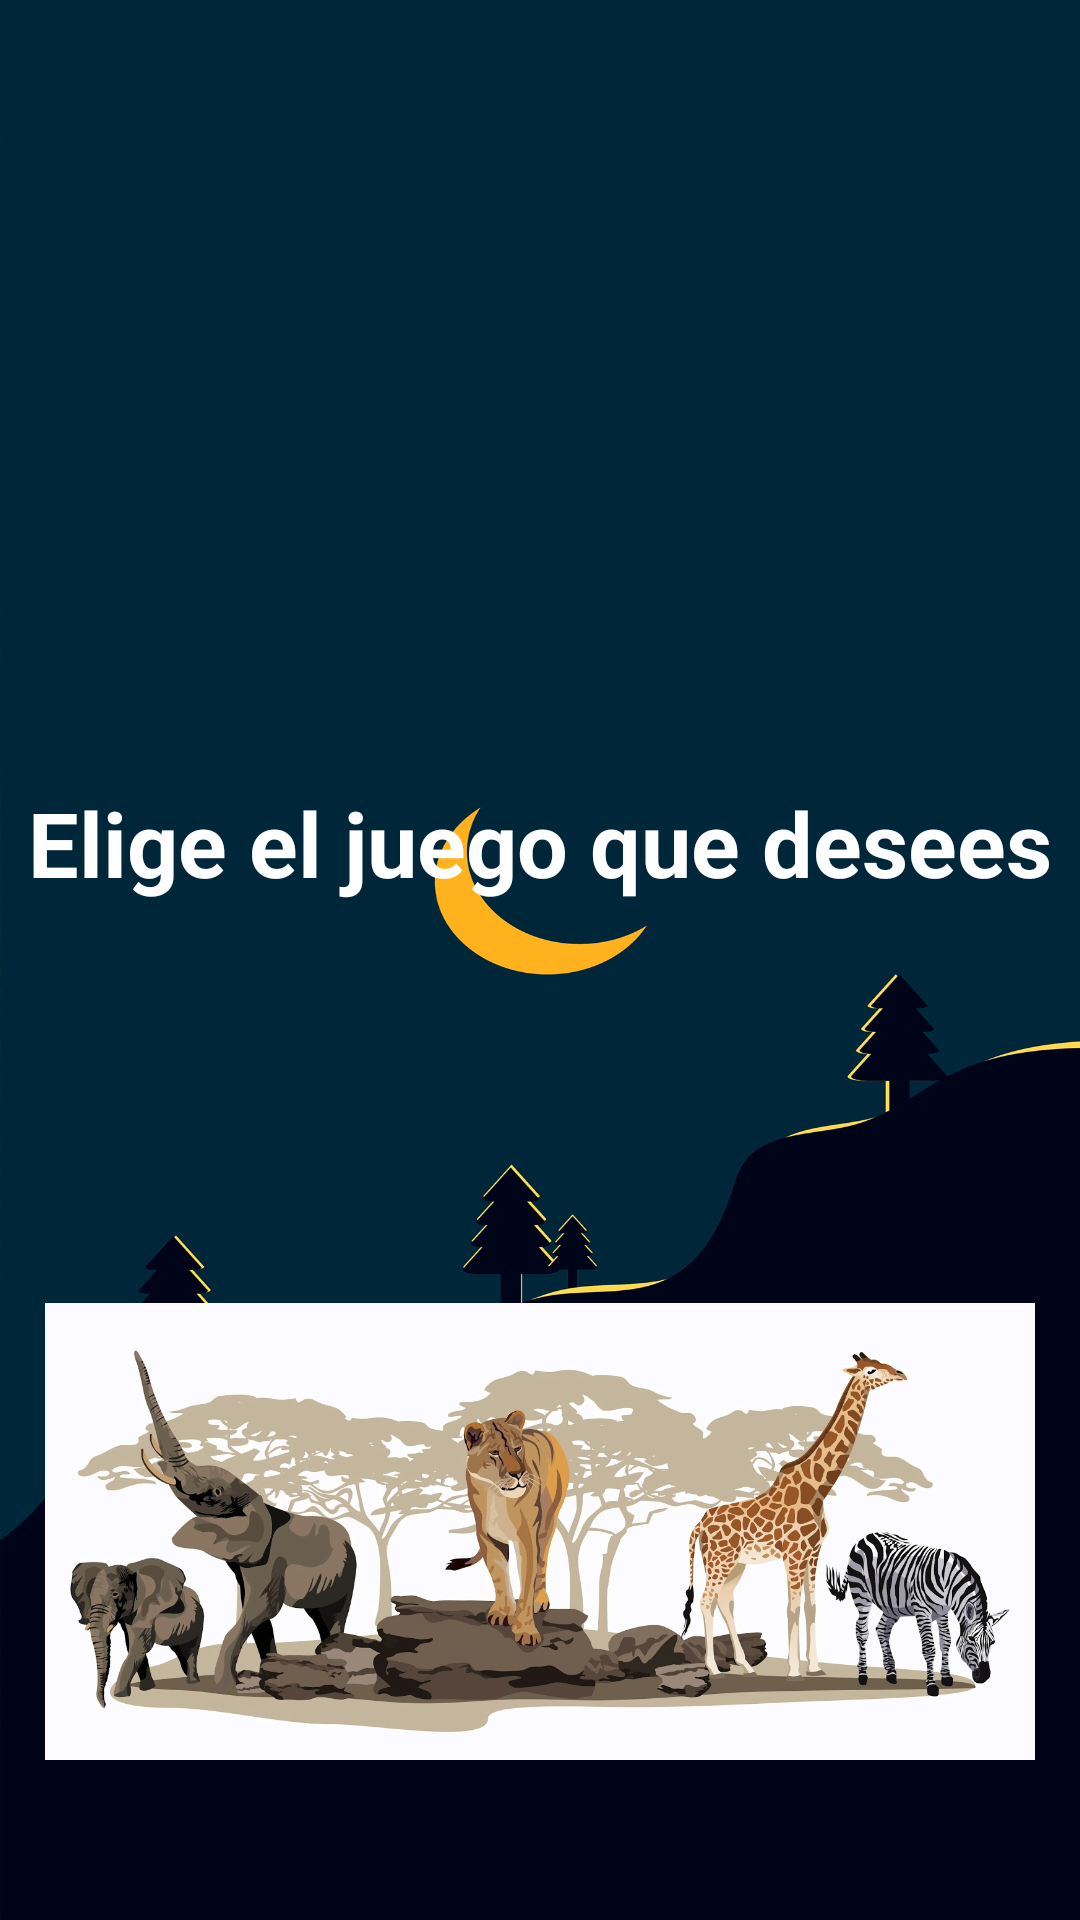

Write the Android layout XML for this screen, with the resource values it uses.
<!-- AndroidManifest.xml: application theme Theme.GeoExplora -->
<!-- res/layout/juegos.xml -->
<?xml version="1.0" encoding="utf-8"?>
<LinearLayout xmlns:android="http://schemas.android.com/apk/res/android"
    android:layout_width="match_parent"
    android:layout_height="match_parent"
    android:orientation="vertical"
    android:background="@drawable/fondo1">

    <ImageView
        android:id="@+id/imagenAhorcado"
        android:layout_width="match_parent"
        android:layout_height="0dp"
        android:src="@drawable/ahorcado"
        android:layout_weight="0.7"
        android:scaleType="fitXY"
        android:padding="15dp"/>

    <TextView
        android:id="@+id/textoCentro"
        android:layout_width="match_parent"
        android:layout_height="200dp"
        android:text="Elige el juego que desees"
        android:textSize="30sp"
        android:textStyle="bold"
        android:textColor="#FFFFFF"
        android:gravity="center"/>

    <ImageView
        android:id="@+id/imagenMemorama"
        android:layout_width="match_parent"
        android:layout_height="0dp"
        android:src="@drawable/memorama"
        android:layout_weight="1"
        android:scaleType="fitCenter"
        android:padding="15dp"/>

</LinearLayout>
<!-- resources referenced by this layout -->
<resources>
  <!-- drawable fondo1: png bitmap (drawable, 139254 bytes) -->
  <!-- drawable memorama: jpg bitmap (drawable, 179337 bytes) -->
  <style name="Theme.GeoExplora" parent="Base.Theme.GeoExplora" />
  <style name="Base.Theme.GeoExplora" parent="Theme.Material3.DayNight.NoActionBar">
          
          
      </style>
</resources>
